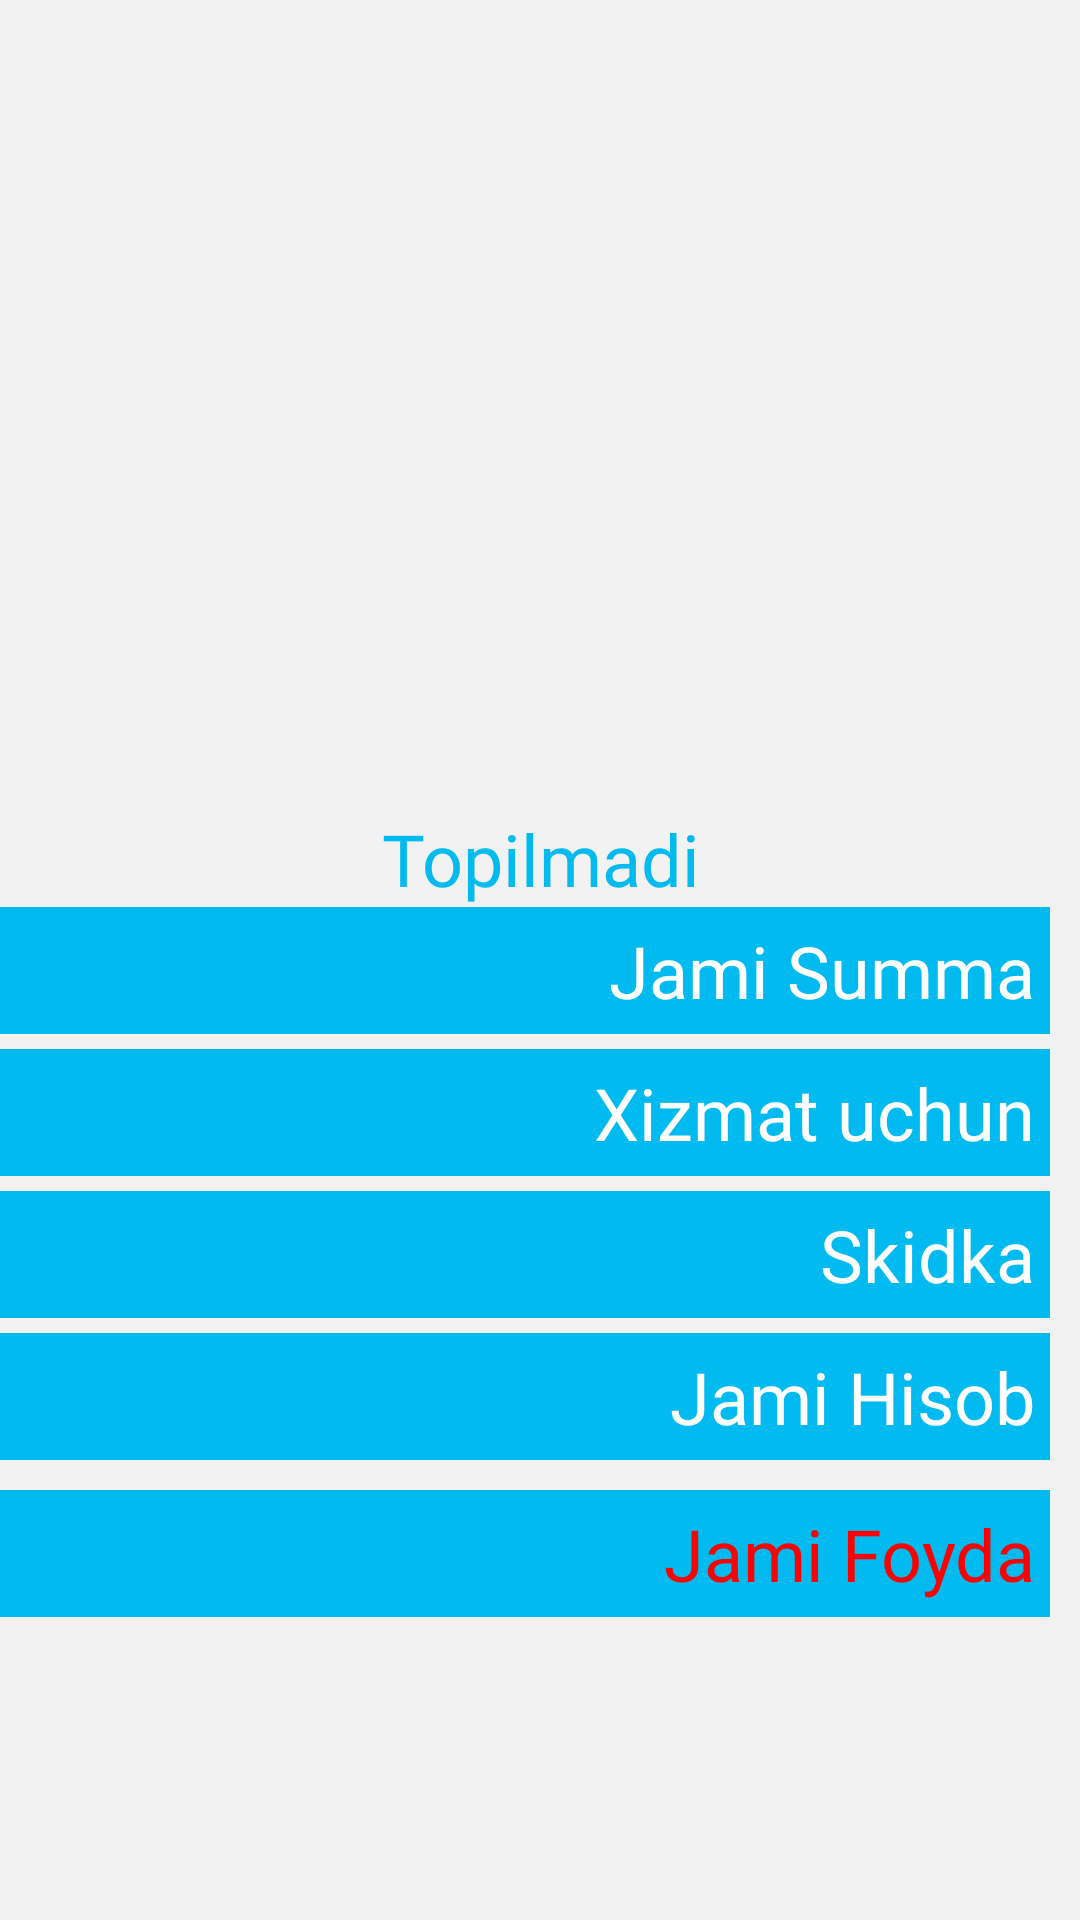

The Android layout XML behind this screen, and the referenced resources:
<!-- AndroidManifest.xml: application theme AppTheme1 -->
<!-- res/layout/activity_sales_report.xml -->
<?xml version="1.0" encoding="utf-8"?>
<LinearLayout xmlns:android="http://schemas.android.com/apk/res/android"
    xmlns:app="http://schemas.android.com/apk/res-auto"
    xmlns:tools="http://schemas.android.com/tools"
    android:layout_width="match_parent"
    android:layout_height="match_parent"
    android:background="@color/grey_5"
    android:orientation="vertical"
    tools:context=".report.SalesReportActivity">

    <ScrollView
        android:layout_width="match_parent"
        android:layout_height="match_parent"
        tools:ignore="UselessParent">

        <LinearLayout
            android:layout_width="match_parent"
            android:layout_height="wrap_content"
            android:orientation="vertical">

            <androidx.recyclerview.widget.RecyclerView
                android:id="@+id/sales_report_recyclerview"
                android:layout_width="match_parent"
                android:layout_height="wrap_content"
                android:layout_margin="10dp"
                android:background="?android:attr/selectableItemBackground" />

            <LinearLayout
                android:layout_width="match_parent"
                android:layout_height="match_parent"
                android:gravity="center"
                android:orientation="vertical"
                tools:ignore="UseCompoundDrawables">

                <ImageView
                    android:id="@+id/image_no_sales"
                    android:layout_width="300dp"
                    android:layout_height="200dp"
                    android:layout_marginTop="50dp"
                    tools:ignore="ContentDescription" />

                <TextView
                    android:id="@+id/tv_no_sales"
                    android:layout_width="match_parent"
                    android:layout_height="wrap_content"
                    android:fontFamily="@font/sailec_regular"
                    android:gravity="center"
                    android:text="@string/no_data_found"
                    android:textColor="@color/colorPrimary"
                    android:textSize="24sp" />

            </LinearLayout>

            <LinearLayout
                android:layout_width="match_parent"
                android:layout_height="match_parent"
                android:layout_alignParentBottom="true"
                android:gravity="right"
                android:orientation="vertical"
                tools:ignore="ObsoleteLayoutParam,RtlHardcoded">

                <TextView
                    android:id="@+id/tv_total_price"
                    android:layout_width="match_parent"
                    android:layout_height="wrap_content"
                    android:layout_marginRight="10dp"
                    android:background="@color/colorAccent"
                    android:gravity="right"
                    android:padding="5dp"
                    android:text="@string/total_summa"
                    android:textColor="@color/white"
                    android:textSize="24sp"
                    app:fontFamily="@font/sailec_regular" />

                <TextView
                    android:id="@+id/tv_total_tax"
                    android:layout_width="match_parent"
                    android:layout_height="wrap_content"
                    android:layout_marginTop="5dp"
                    android:layout_marginRight="10dp"
                    android:layout_weight="1"
                    android:background="@color/colorAccent"
                    android:gravity="right"
                    android:padding="5dp"
                    android:text="@string/total_tax"
                    android:textColor="@color/white"
                    android:textSize="24sp"
                    app:fontFamily="@font/sailec_regular" />

                <TextView
                    android:id="@+id/tv_total_discount"
                    android:layout_width="match_parent"
                    android:layout_height="wrap_content"
                    android:layout_marginTop="5dp"
                    android:layout_marginRight="10dp"
                    android:layout_weight="1"
                    android:background="@color/colorAccent"
                    android:gravity="right"
                    android:padding="5dp"
                    android:text="@string/discount"
                    android:textColor="@color/white"
                    android:textSize="24sp"
                    app:fontFamily="@font/sailec_regular" />

                <TextView
                    android:id="@+id/tv_net_sales"
                    android:layout_width="match_parent"
                    android:layout_height="wrap_content"
                    android:layout_marginTop="5dp"
                    android:layout_marginRight="10dp"
                    android:layout_marginBottom="10dp"
                    android:layout_weight="1"
                    android:background="@color/colorAccent"
                    android:gravity="right"
                    android:padding="5dp"
                    android:text="@string/all_sales"
                    android:textColor="@color/white"
                    android:textSize="24sp"
                    app:fontFamily="@font/sailec_regular" />

                <TextView
                    android:id="@+id/tv_total_price_foyda"
                    android:layout_width="match_parent"
                    android:layout_height="wrap_content"
                    android:layout_marginRight="10dp"
                    android:background="@color/colorAccent"
                    android:gravity="right"
                    android:padding="5dp"
                    android:text="@string/total_foyda"
                    android:textColor="#F80303"
                    android:textSize="24sp"
                    app:fontFamily="@font/poppins" />
            </LinearLayout>

        </LinearLayout>

    </ScrollView>

</LinearLayout>
<!-- resources referenced by this layout -->
<resources>
  <color name="colorAccent">#01BAEF</color>
  <color name="colorPrimary">#01BAEF</color>
  <color name="grey_5">#F2F2F2</color>
  <color name="white">#FFFFFFFF</color>
  <string name="all_sales">Jami Hisob</string>
  <string name="discount">Skidka</string>
  <string name="no_data_found">Topilmadi</string>
  <string name="total_foyda">Jami Foyda</string>
  <string name="total_summa">Jami Summa</string>
  <string name="total_tax">Xizmat uchun</string>
  <style name="AppTheme1" parent="@style/Theme.AppCompat.Light.DarkActionBar">
          
          <item name="android:windowContentOverlay">@null</item>
          
          <item name="android:windowSoftInputMode">stateHidden</item>
          
          <item name="android:datePickerDialogTheme">@style/expenseDatePickerDialogTheme</item>
          <item name="android:timePickerDialogTheme">@style/expenseTimePickerDialogTheme</item>
          
          <item name="colorAccent">@color/colorAccent</item>
          <item name="colorPrimary">@color/colorPrimary</item>
          <item name="colorPrimaryDark">@color/colorPrimaryDark</item>
          
          <item name="colorPrimaryVariant">@color/colorPrimary</item>
          <item name="colorOnPrimary">@color/white</item>
          
          <item name="colorSecondary">@color/teal_200</item>
          <item name="colorSecondaryVariant">@color/teal_700</item>
          <item name="colorOnSecondary">@color/black</item>
          
          <item name="android:statusBarColor" tools:targetApi="l">?attr/colorPrimaryVariant</item>
          
      </style>
  <style name="expenseDatePickerDialogTheme" parent="ThemeOverlay.AppCompat.Dialog">
          
          <item name="colorAccent">@color/colorPrimary</item>
          <item name="android:datePickerStyle">@style/expenseDatePickerStyle</item>
          
          <item name="android:textColorPrimaryInverse">@color/white</item>
          
          <item name="android:textColorSecondaryInverse">@color/white</item>
      </style>
  <style name="expenseTimePickerDialogTheme" parent="ThemeOverlay.AppCompat.Dialog">
          
          <item name="colorAccent">@color/colorPrimary</item>
      </style>
  <color name="colorPrimaryDark">#01BAEF</color>
  <color name="teal_200">#FF03DAC5</color>
  <color name="teal_700">#FF018786</color>
  <color name="black">#FF000000</color>
  <style name="expenseDatePickerStyle" parent="@android:style/Widget.Material.Light.DatePicker">
          
          <item name="android:headerBackground">@color/colorPrimary</item>
      </style>
</resources>
